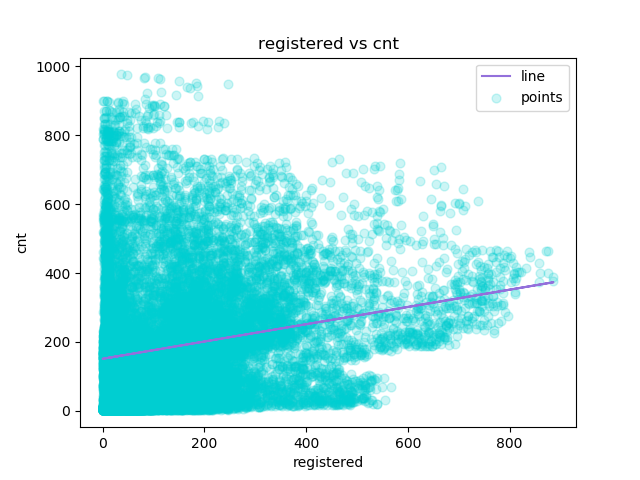

The data file committed next to this chart (first rows):
registered, cnt, Predicted Y
13, 1, 154.1
32, 1, 158.9
27, 1, 157.6
10, 1, 153.4
1, 1, 151.1
1, 1, 151.1
0, 1, 150.9
2, 1, 151.4
7, 1, 152.6
6, 1, 152.4
24, 1, 156.9
30, 1, 158.4
55, 1, 164.7
47, 1, 162.7
71, 1, 168.7
70, 1, 168.4
52, 1, 163.9
52, 1, 163.9
26, 1, 157.4
31, 1, 158.6
25, 1, 157.1
31, 1, 158.6
17, 1, 155.1
24, 1, 156.9
13, 1, 154.1
16, 1, 154.9
8, 1, 152.9
4, 1, 151.9
1, 1, 151.1
2, 1, 151.4
1, 1, 151.1
8, 1, 152.9
19, 1, 155.6
46, 1, 162.4
54, 1, 164.4
73, 1, 169.2
64, 1, 166.9
55, 1, 164.7
55, 1, 164.7
67, 1, 167.7
58, 1, 165.4
43, 1, 161.6
29, 1, 158.1
17, 1, 155.1
20, 1, 155.9
9, 1, 153.1
8, 1, 152.9
5, 1, 152.1
2, 1, 151.4
1, 1, 151.1
3, 1, 151.6
30, 1, 158.4
63, 1, 166.7
153, 1, 189.3
81, 1, 171.2
33, 1, 159.1
41, 1, 161.1
48, 1, 162.9
53, 1, 164.2
66, 1, 167.4
... 17,319 more rows
